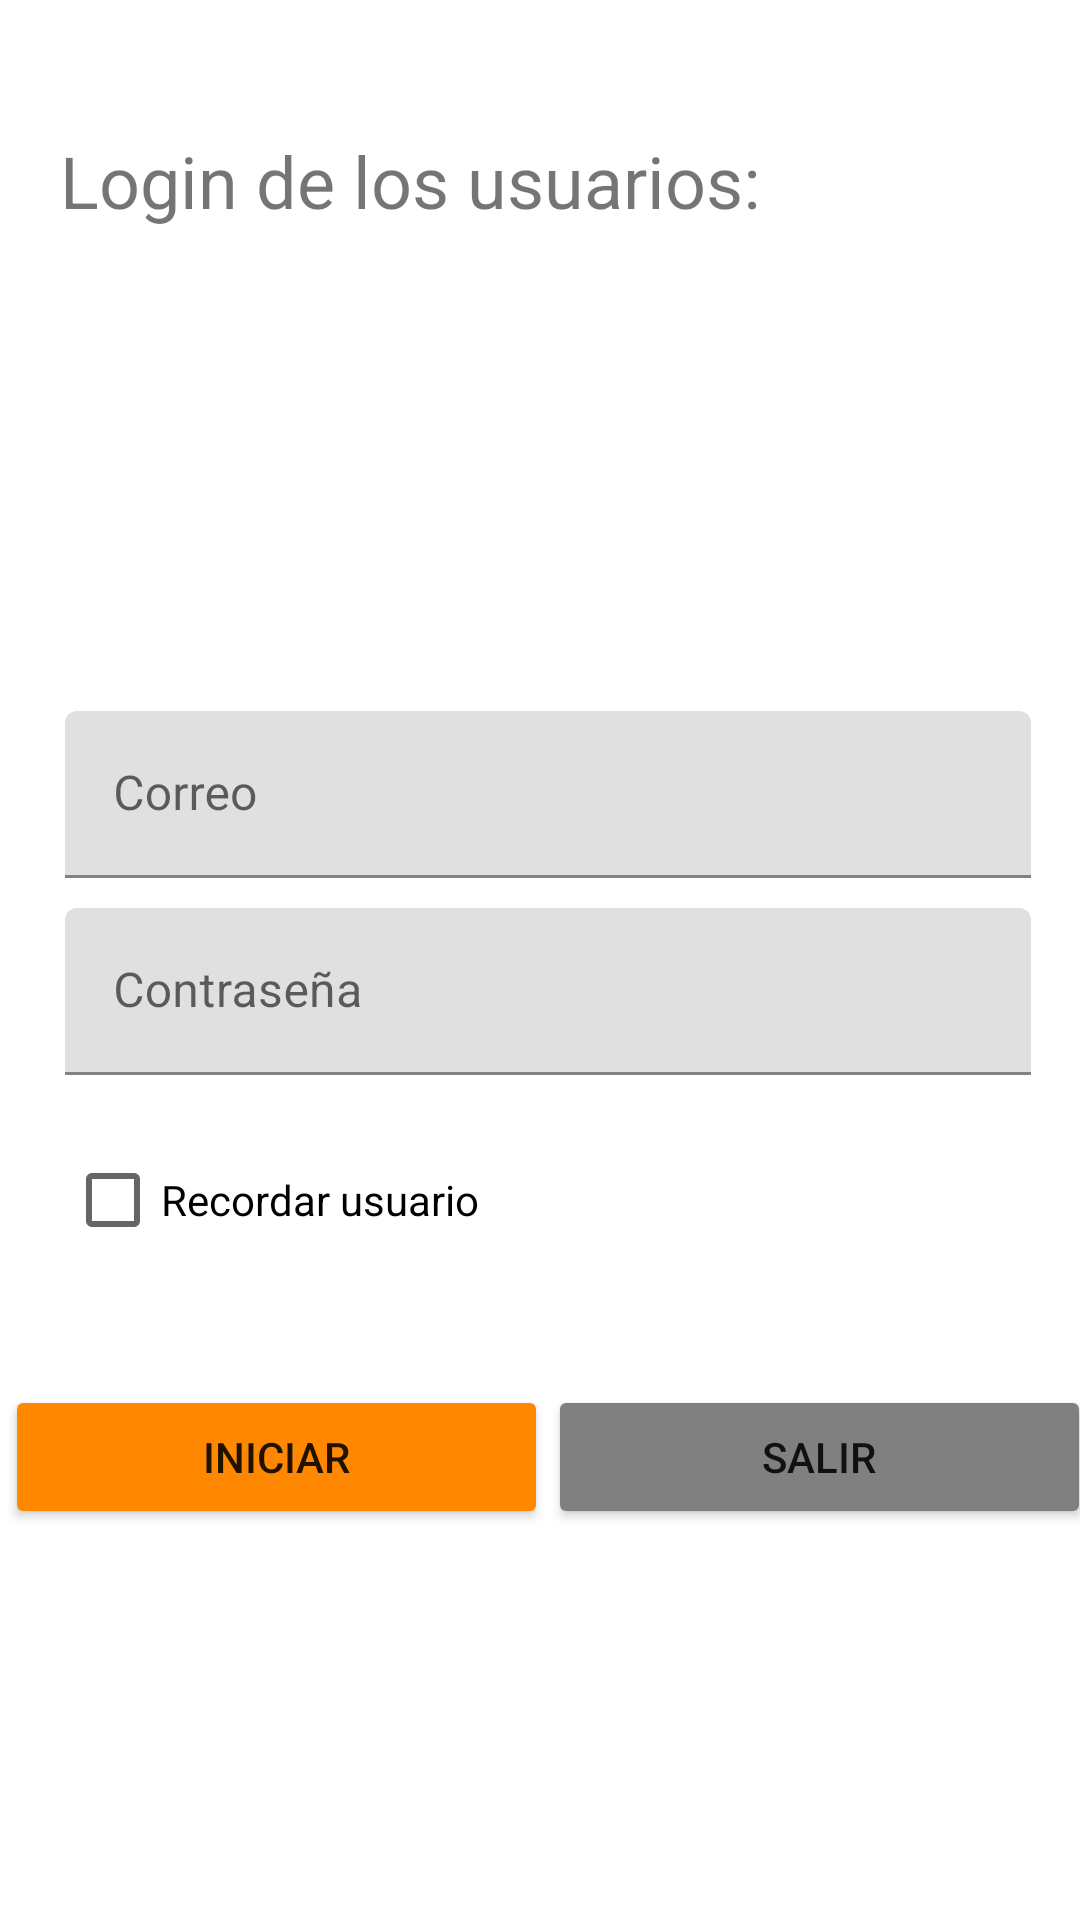

Write the Android layout XML for this screen, with the resource values it uses.
<!-- AndroidManifest.xml: application theme Theme.TareasPendientes -->
<!-- res/layout/activity_main.xml -->
<?xml version="1.0" encoding="utf-8"?>
<androidx.constraintlayout.widget.ConstraintLayout xmlns:android="http://schemas.android.com/apk/res/android"
    xmlns:app="http://schemas.android.com/apk/res-auto"
    xmlns:tools="http://schemas.android.com/tools"
    android:layout_width="match_parent"
    android:layout_height="match_parent"
    tools:context=".MainActivity"
    >

    <LinearLayout
        android:layout_width="362dp"
        android:layout_height="337dp"
        android:layout_marginStart="20dp"
        android:layout_marginTop="212dp"
        android:layout_marginEnd="20dp"
        android:background="@drawable/shadow_login_panel"
        android:orientation="vertical"
        app:layout_constraintEnd_toEndOf="parent"
        app:layout_constraintHorizontal_bias="0.444"
        app:layout_constraintStart_toStartOf="parent"
        app:layout_constraintTop_toTopOf="parent">

        <com.google.android.material.textfield.TextInputLayout
            android:layout_width="match_parent"
            android:layout_height="wrap_content"
            android:layout_marginStart="20dp"
            android:layout_marginTop="25dp"
            android:layout_marginEnd="20dp">

            <com.google.android.material.textfield.TextInputEditText
                android:id="@+id/tilUser"
                android:layout_width="match_parent"
                android:layout_height="match_parent"
                android:hint="Correo" />

            <com.google.android.material.textfield.TextInputLayout
                android:layout_width="match_parent"
                android:layout_height="139dp"
                android:layout_marginTop="10dp">

                <com.google.android.material.textfield.TextInputEditText
                    android:id="@+id/tilPassword"
                    android:layout_width="match_parent"
                    android:layout_height="wrap_content"
                    android:hint="Contraseña"
                    android:password="true" />

                <CheckBox
                    android:id="@+id/Box1"
                    android:layout_width="190dp"
                    android:layout_height="150dp"
                    android:layout_weight="1"
                    android:text="Recordar usuario" />
            </com.google.android.material.textfield.TextInputLayout>
        </com.google.android.material.textfield.TextInputLayout>

        <LinearLayout
            android:layout_width="match_parent"
            android:layout_height="wrap_content"
            android:orientation="horizontal"
            android:layout_marginTop="20dp">

            <Button
                android:id="@+id/btnIniciar"
                android:layout_width="match_parent"
                android:layout_height="wrap_content"
                android:layout_weight="1"
                android:backgroundTint="@android:color/holo_orange_dark"
                android:text="Iniciar"
                tools:layout_editor_absoluteX="35dp"
                tools:layout_editor_absoluteY="522dp" />

            <Button
                android:id="@+id/btnSalir"
                android:layout_width="match_parent"
                android:layout_height="wrap_content"
                android:layout_weight="1"
                android:backgroundTint="@android:color/tertiary_text_light"
                android:text="Salir"
                tools:layout_editor_absoluteX="35dp"
                tools:layout_editor_absoluteY="522dp" />
        </LinearLayout>

    </LinearLayout>

    <TextView
        android:id="@+id/textView2"
        android:layout_width="0dp"
        android:layout_height="wrap_content"
        android:layout_marginStart="20dp"
        android:layout_marginTop="44dp"
        android:layout_marginEnd="20dp"
        android:text="Login de los usuarios:"
        android:textSize="24sp"
        app:layout_constraintEnd_toEndOf="parent"
        app:layout_constraintHorizontal_bias="0.09"
        app:layout_constraintStart_toStartOf="parent"
        app:layout_constraintTop_toTopOf="parent" />


</androidx.constraintlayout.widget.ConstraintLayout>
<!-- resources referenced by this layout -->
<resources>
  <style name="Theme.TareasPendientes" parent="Theme.MaterialComponents.DayNight.DarkActionBar">
          
          <item name="colorPrimary">@color/purple_500</item>
          <item name="colorPrimaryVariant">@color/purple_700</item>
          <item name="colorOnPrimary">@color/white</item>
          
          <item name="colorSecondary">@color/teal_200</item>
          <item name="colorSecondaryVariant">@color/teal_700</item>
          <item name="colorOnSecondary">@color/black</item>
          
          <item name="android:statusBarColor" tools:targetApi="l">?attr/colorPrimaryVariant</item>
          
      </style>
  <!-- not gathered from this repository: default colours our renderer supplied (Android Studio template values) -->
  <color name="purple_500">#FF6200EE</color>
  <color name="purple_700">#FF3700B3</color>
  <color name="teal_200">#FF03DAC5</color>
  <color name="teal_700">#FF018786</color>
  <color name="black">#FF000000</color>
  <color name="white">#FFFFFFFF</color>
</resources>
